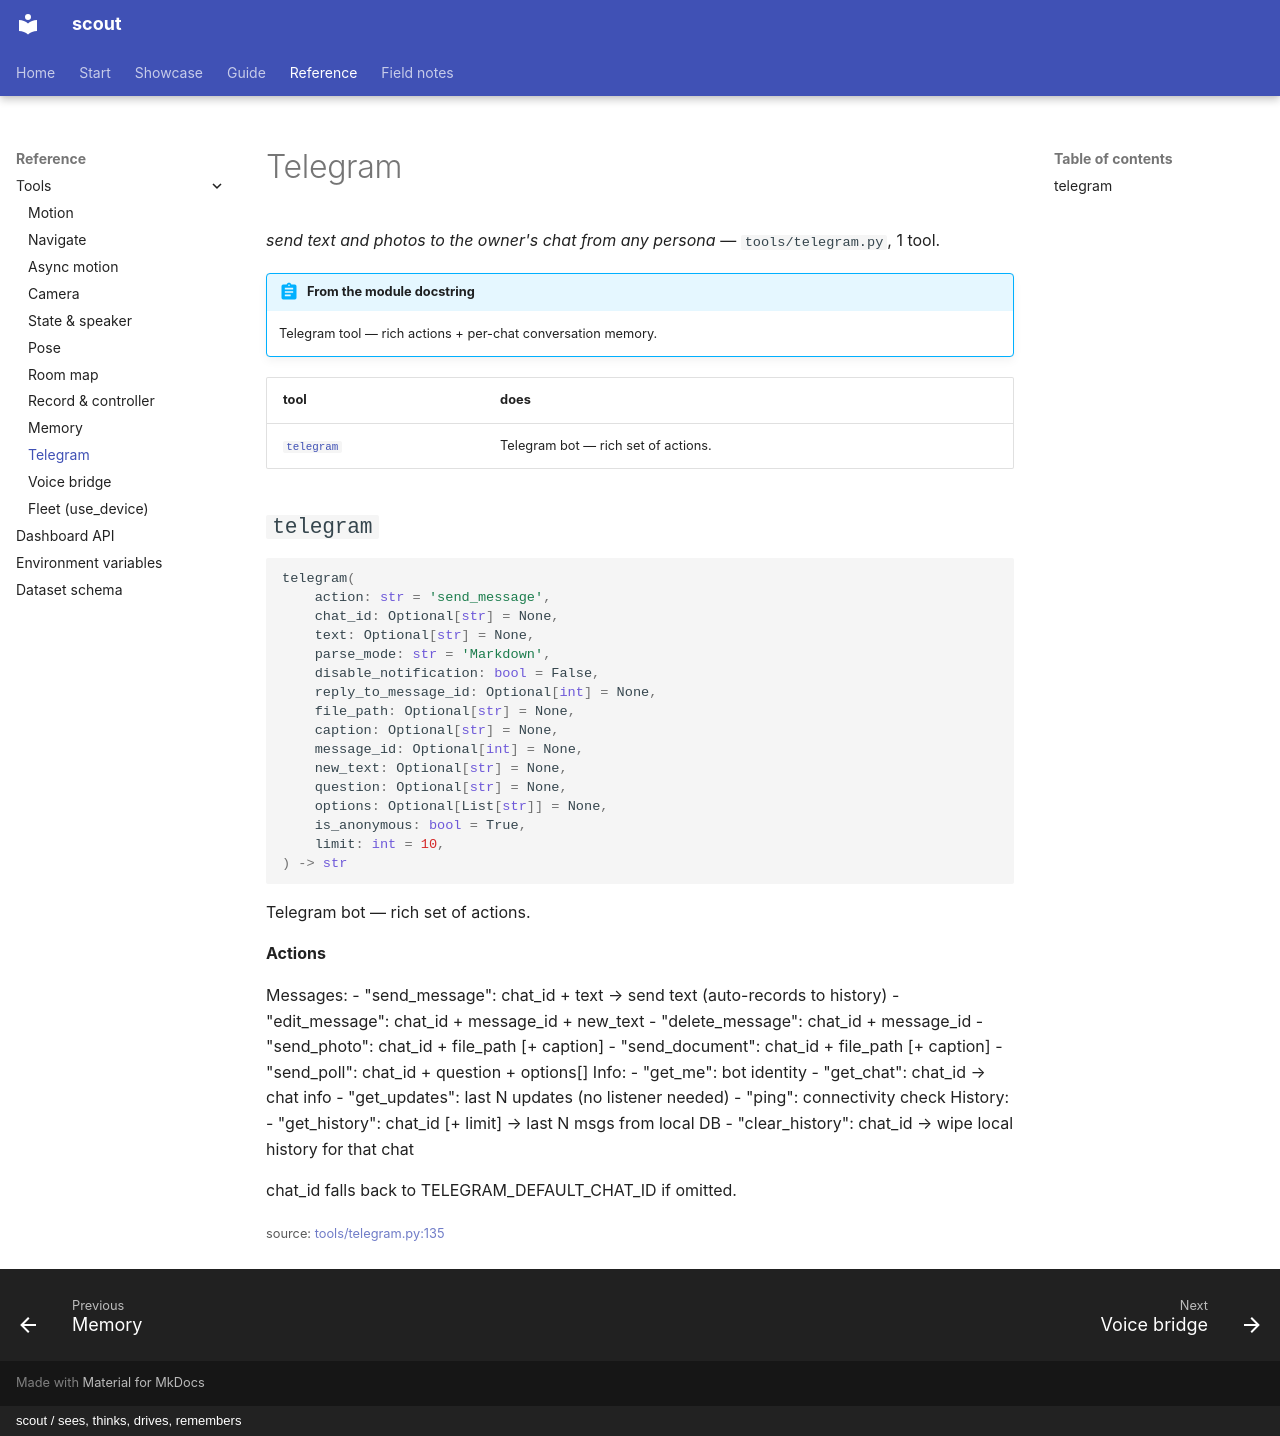

repository: cagataycali/scout-the-rover · page: reference/tools/telegram/index.html · generator: mkdocs · copyright: scout / sees, thinks, drives, remembers

---
title: Telegram
description: "send text and photos to the owner's chat from any persona"
---

<!-- generated by scripts/tooldoc.py from tools/telegram.py — edit the docstrings, not this page -->

# Telegram

*send text and photos to the owner's chat from any persona* — `tools/telegram.py`, 1 tool.

!!! abstract "From the module docstring"
    Telegram tool — rich actions + per-chat conversation memory.

| tool | does |
|---|---|
| [`telegram`](#telegram) | Telegram bot — rich set of actions. |

## `telegram`

```python
telegram(
    action: str = 'send_message',
    chat_id: Optional[str] = None,
    text: Optional[str] = None,
    parse_mode: str = 'Markdown',
    disable_notification: bool = False,
    reply_to_message_id: Optional[int] = None,
    file_path: Optional[str] = None,
    caption: Optional[str] = None,
    message_id: Optional[int] = None,
    new_text: Optional[str] = None,
    question: Optional[str] = None,
    options: Optional[List[str]] = None,
    is_anonymous: bool = True,
    limit: int = 10,
) -> str
```

Telegram bot — rich set of actions.

**Actions**

  Messages:
    - "send_message":   chat_id + text       → send text (auto-records to history)
    - "edit_message":   chat_id + message_id + new_text
    - "delete_message": chat_id + message_id
    - "send_photo":     chat_id + file_path [+ caption]
    - "send_document":  chat_id + file_path [+ caption]
    - "send_poll":      chat_id + question + options[]
  Info:
    - "get_me":         bot identity
    - "get_chat":       chat_id → chat info
    - "get_updates":    last N updates (no listener needed)
    - "ping":           connectivity check
  History:
    - "get_history":    chat_id [+ limit] → last N msgs from local DB
    - "clear_history":  chat_id → wipe local history for that chat

chat_id falls back to TELEGRAM_DEFAULT_CHAT_ID if omitted.

<small>source: <a href="https://github.com/cagataycali/scout-the-rover/blob/main/tools/telegram.py#L135">tools/telegram.py:135</a></small>
